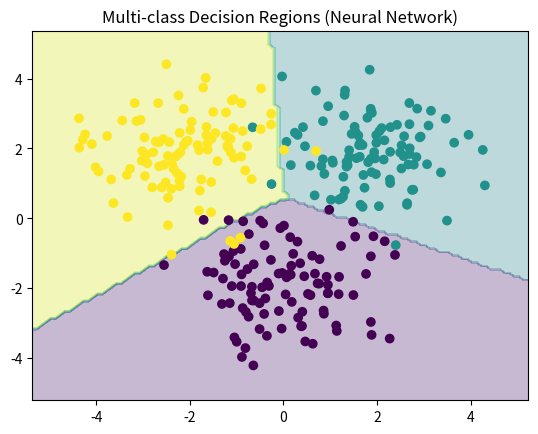

Recreate this plot in Python.
import numpy as np
import matplotlib.pyplot as plt

# ----- Generate Dummy Data (3 classes) -----
np.random.seed(0)
N = 100

X1 = np.random.randn(N, 2) + np.array([0, -2])
X2 = np.random.randn(N, 2) + np.array([2, 2])
X3 = np.random.randn(N, 2) + np.array([-2, 2])

X = np.vstack([X1, X2, X3])
y = np.array([0]*N + [1]*N + [2]*N)

# One-hot encoding
def one_hot(y, num_classes):
    return np.eye(num_classes)[y]

Y = one_hot(y, 3)

# ----- Activation Functions -----
def relu(x):
    return np.maximum(0, x)

def relu_derivative(x):
    return (x > 0).astype(float)

def softmax(x):
    exp = np.exp(x - np.max(x, axis=1, keepdims=True))
    return exp / np.sum(exp, axis=1, keepdims=True)

# ----- Initialize Parameters -----
input_size = 2
hidden_size = 100   # as required
output_size = 3

W1 = np.random.randn(input_size, hidden_size) * 0.01
b1 = np.zeros((1, hidden_size))

W2 = np.random.randn(hidden_size, output_size) * 0.01
b2 = np.zeros((1, output_size))

lr = 0.1
epochs = 1000

# ----- Training -----
for epoch in range(epochs):

    # Forward
    Z1 = np.dot(X, W1) + b1
    A1 = relu(Z1)

    Z2 = np.dot(A1, W2) + b2
    A2 = softmax(Z2)

    # Loss (Cross-Entropy)
    loss = -np.mean(np.sum(Y * np.log(A2 + 1e-8), axis=1))

    # Backpropagation
    dZ2 = A2 - Y
    dW2 = np.dot(A1.T, dZ2) / X.shape[0]
    db2 = np.sum(dZ2, axis=0, keepdims=True) / X.shape[0]

    dA1 = np.dot(dZ2, W2.T)
    dZ1 = dA1 * relu_derivative(Z1)
    dW1 = np.dot(X.T, dZ1) / X.shape[0]
    db1 = np.sum(dZ1, axis=0, keepdims=True) / X.shape[0]

    # Update (Gradient Descent)
    W1 -= lr * dW1
    b1 -= lr * db1
    W2 -= lr * dW2
    b2 -= lr * db2

    if epoch % 100 == 0:
        print(f"Epoch {epoch}, Loss: {loss:.4f}")

# ----- Prediction -----
def predict(X):
    A1 = relu(np.dot(X, W1) + b1)
    A2 = softmax(np.dot(A1, W2) + b2)
    return np.argmax(A2, axis=1)

preds = predict(X)

# ----- Plot Decision Regions -----
h = 0.1
x_min, x_max = X[:,0].min()-1, X[:,0].max()+1
y_min, y_max = X[:,1].min()-1, X[:,1].max()+1

xx, yy = np.meshgrid(np.arange(x_min, x_max, h),
                     np.arange(y_min, y_max, h))

grid = np.c_[xx.ravel(), yy.ravel()]
Z = predict(grid)
Z = Z.reshape(xx.shape)

plt.contourf(xx, yy, Z, alpha=0.3)
plt.scatter(X[:,0], X[:,1], c=y)
plt.title("Multi-class Decision Regions (Neural Network)")
plt.show()
